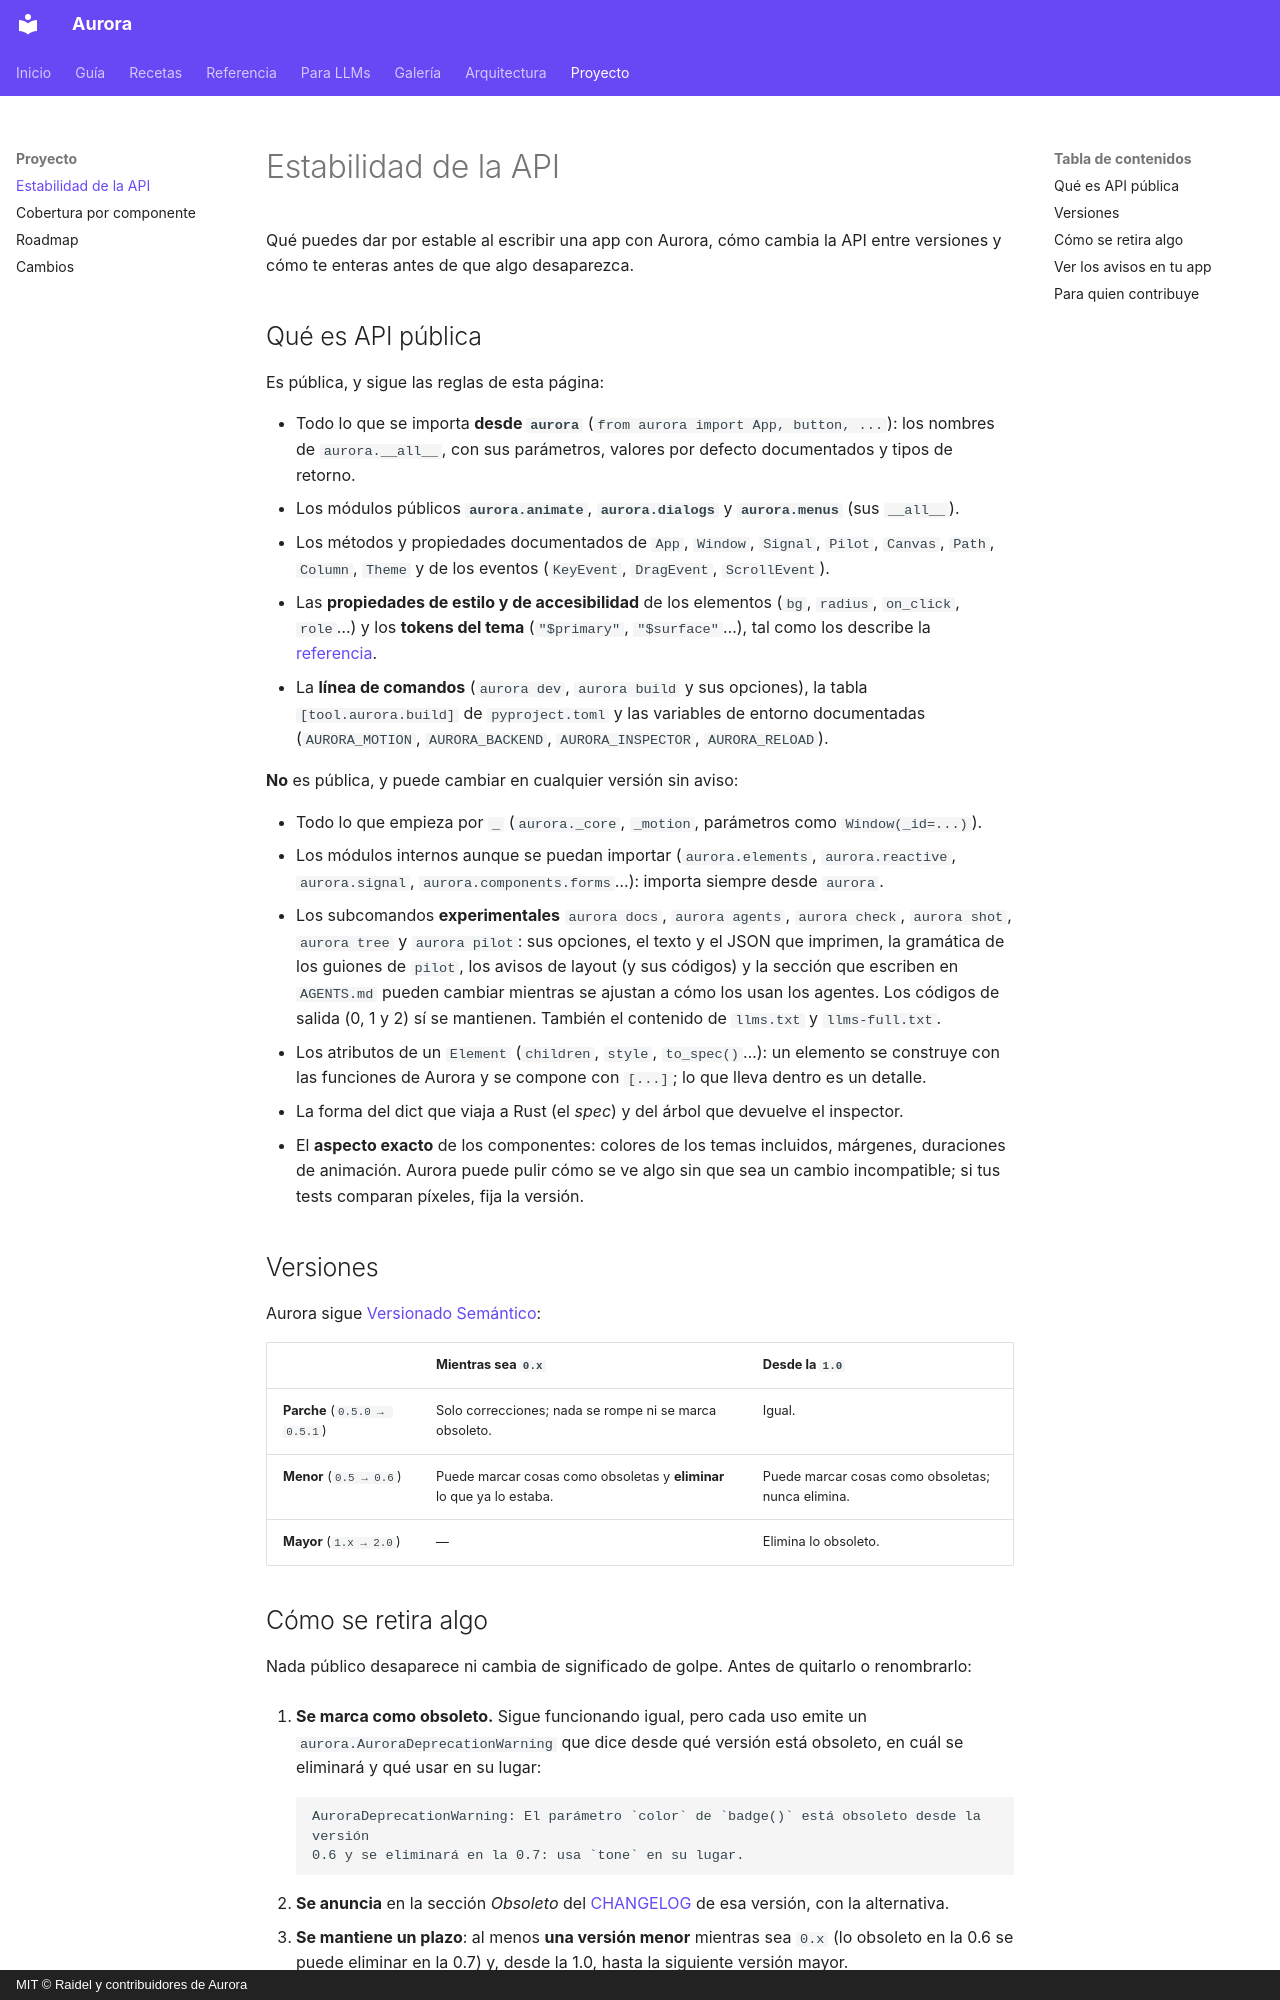

repository: YoshiLoL0526/aurora · page: stability/index.html · generator: mkdocs · copyright: MIT © Raidel y contribuidores de Aurora

# Estabilidad de la API

Qué puedes dar por estable al escribir una app con Aurora, cómo cambia la API entre versiones y
cómo te enteras antes de que algo desaparezca.

## Qué es API pública

Es pública, y sigue las reglas de esta página:

- Todo lo que se importa **desde `aurora`** (`from aurora import App, button, ...`): los nombres
  de `aurora.__all__`, con sus parámetros, valores por defecto documentados y tipos de retorno.
- Los módulos públicos **`aurora.animate`**, **`aurora.dialogs`** y **`aurora.menus`** (sus
  `__all__`).
- Los métodos y propiedades documentados de `App`, `Window`, `Signal`, `Pilot`, `Canvas`, `Path`,
  `Column`, `Theme` y de los eventos (`KeyEvent`, `DragEvent`, `ScrollEvent`).
- Las **propiedades de estilo y de accesibilidad** de los elementos (`bg`, `radius`, `on_click`,
  `role`…) y los **tokens del tema** (`"$primary"`, `"$surface"`…), tal como los describe la
  [referencia](reference.md).
- La **línea de comandos** (`aurora dev`, `aurora build` y sus opciones), la tabla
  `[tool.aurora.build]` de `pyproject.toml` y las variables de entorno documentadas
  (`AURORA_MOTION`, `AURORA_BACKEND`, `AURORA_INSPECTOR`, `AURORA_RELOAD`).

**No** es pública, y puede cambiar en cualquier versión sin aviso:

- Todo lo que empieza por `_` (`aurora._core`, `_motion`, parámetros como `Window(_id=...)`).
- Los módulos internos aunque se puedan importar (`aurora.elements`, `aurora.reactive`,
  `aurora.signal`, `aurora.components.forms`…): importa siempre desde `aurora`.
- Los subcomandos **experimentales** `aurora docs`, `aurora agents`, `aurora check`,
  `aurora shot`, `aurora tree` y `aurora pilot`: sus opciones, el texto y el JSON que imprimen,
  la gramática de los guiones de `pilot`, los avisos de layout (y sus códigos) y la sección que
  escriben en `AGENTS.md` pueden cambiar mientras se ajustan a cómo los usan los agentes. Los
  códigos de salida (0, 1 y 2) sí se mantienen. También el contenido de `llms.txt` y
  `llms-full.txt`.
- Los atributos de un `Element` (`children`, `style`, `to_spec()`…): un elemento se construye con
  las funciones de Aurora y se compone con `[...]`; lo que lleva dentro es un detalle.
- La forma del dict que viaja a Rust (el *spec*) y del árbol que devuelve el inspector.
- El **aspecto exacto** de los componentes: colores de los temas incluidos, márgenes, duraciones
  de animación. Aurora puede pulir cómo se ve algo sin que sea un cambio incompatible; si tus
  tests comparan píxeles, fija la versión.

## Versiones

Aurora sigue [Versionado Semántico](https://semver.org/lang/es/):

| | Mientras sea `0.x` | Desde la `1.0` |
|---|---|---|
| **Parche** (`0.5.0 → 0.5.1`) | Solo correcciones; nada se rompe ni se marca obsoleto. | Igual. |
| **Menor** (`0.5 → 0.6`) | Puede marcar cosas como obsoletas y **eliminar** lo que ya lo estaba. | Puede marcar cosas como obsoletas; nunca elimina. |
| **Mayor** (`1.x → 2.0`) | — | Elimina lo obsoleto. |
